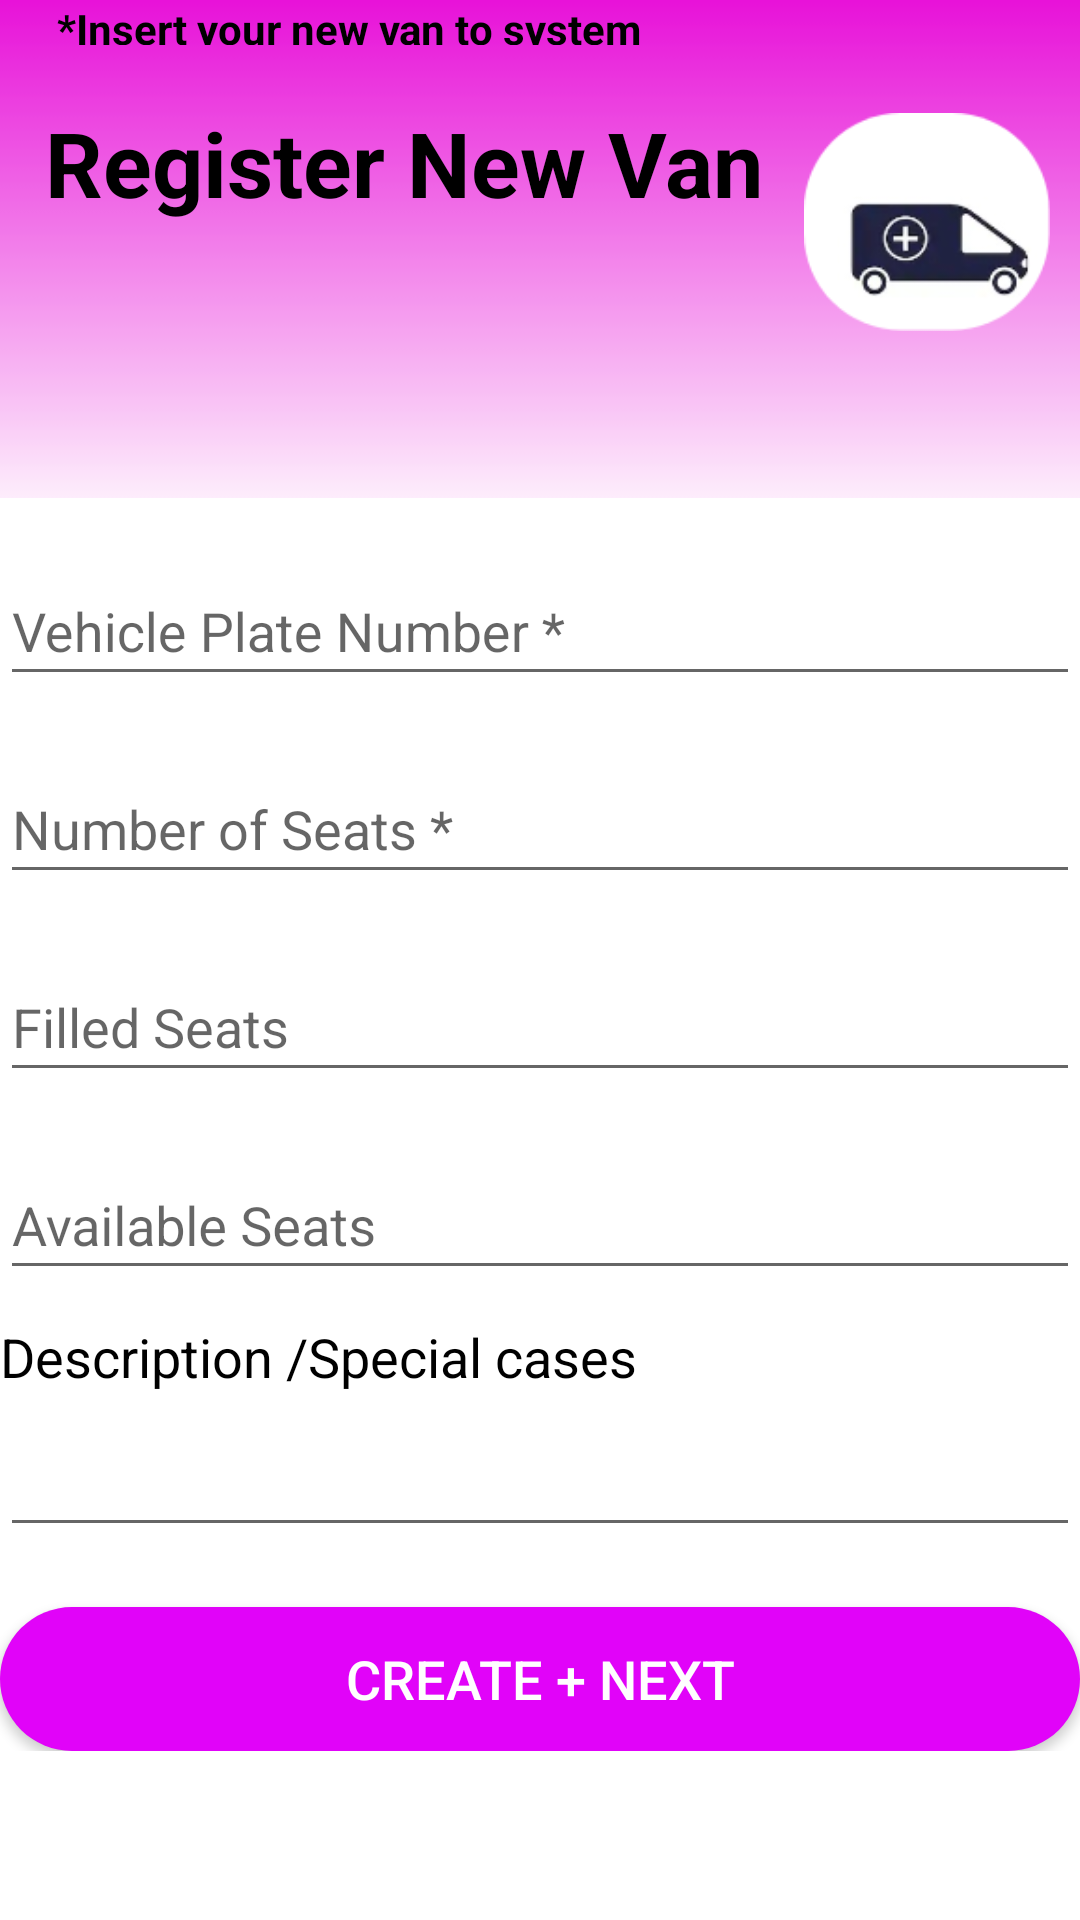

Android layout source for this screen:
<!-- AndroidManifest.xml: application theme Theme.SmartVan -->
<!-- res/layout/activity_van_registration.xml -->
<?xml version="1.0" encoding="utf-8"?>
<RelativeLayout xmlns:android="http://schemas.android.com/apk/res/android"
    xmlns:app="http://schemas.android.com/apk/res-auto"
    xmlns:tools="http://schemas.android.com/tools"
    android:layout_width="match_parent"
    android:layout_height="match_parent"
    tools:context=".VanRegistration"
    android:background="@drawable/iphone_6__7__8_plus__8">

    <TextView
        android:layout_width="wrap_content"
        android:layout_height="wrap_content"
        android:layout_alignParentStart="true"
        android:layout_alignParentTop="true"
        android:layout_marginStart="15dp"
        android:layout_marginTop="34dp"
        android:text="Register New Van"
        android:textColor="#000"
        android:textSize="30sp"
        android:textStyle="bold" />

    <TextView
        android:layout_width="wrap_content"
        android:layout_height="wrap_content"
        android:layout_alignParentStart="true"
        android:layout_alignParentBottom="true"
        android:layout_marginStart="19dp"

        android:layout_marginBottom="625dp"
        android:text="*Insert your new van to system"
        android:textColor="#000"
        android:textSize="14sp"
        android:textStyle="bold" />

    <ImageView
        android:layout_width="82dp"
        android:layout_height="82dp"
        android:layout_alignParentTop="true"
        android:layout_alignParentEnd="true"
        android:layout_marginTop="33dp"
        android:layout_marginEnd="10dp"
        android:src="@drawable/car_icon_jpg_260nw_392006131" />

    <ScrollView
        android:layout_width="match_parent"
        android:layout_height="634dp"
        android:layout_alignParentStart="true"
        android:layout_alignParentTop="true"
        android:layout_centerVertical="true"
        android:layout_marginStart="0dp"
        android:layout_marginTop="166dp">

        <LinearLayout
            android:layout_width="match_parent"
            android:layout_height="wrap_content"
            android:background="#fff"
            android:gravity="center"
            android:orientation="vertical">


            <com.google.android.material.textfield.TextInputLayout
                android:layout_width="match_parent"
                android:layout_height="wrap_content"
                android:layout_marginTop="10dp">

                <EditText
                    android:id="@+id/regVanId"
                    android:layout_width="match_parent"
                    android:layout_height="45dp"
                    android:layout_weight="1"
                    android:ems="10"
                    android:hint="Vehicle Plate Number *"
                    android:importantForAutofill="no"
                    android:inputType="textPersonName" />
            </com.google.android.material.textfield.TextInputLayout>

            <com.google.android.material.textfield.TextInputLayout
                android:layout_width="match_parent"
                android:layout_height="wrap_content"
                android:layout_marginTop="10dp">

                <EditText
                    android:id="@+id/regVanSeats"
                    android:layout_width="match_parent"
                    android:layout_height="45dp"
                    android:layout_weight="1"
                    android:ems="10"
                    android:hint="Number of Seats *"
                    android:importantForAutofill="no"
                    android:inputType="textPersonName" />
            </com.google.android.material.textfield.TextInputLayout>

            <com.google.android.material.textfield.TextInputLayout
                android:layout_width="match_parent"
                android:layout_height="wrap_content"
                android:layout_marginTop="10dp">

                <EditText
                    android:id="@+id/regVanFillseats"
                    android:layout_width="match_parent"
                    android:layout_height="45dp"
                    android:layout_weight="1"
                    android:ems="10"
                    android:hint="Filled Seats"
                    android:importantForAutofill="no"
                    android:inputType="textPersonName" />
            </com.google.android.material.textfield.TextInputLayout>

            <com.google.android.material.textfield.TextInputLayout
                android:layout_width="match_parent"
                android:layout_height="wrap_content"
                android:layout_marginTop="10dp">

                <EditText
                    android:id="@+id/regVanAvailableSeats"
                    android:layout_width="match_parent"
                    android:layout_height="45dp"
                    android:layout_weight="1"
                    android:ems="10"
                    android:hint="Available Seats"
                    android:importantForAutofill="no"
                    android:inputType="textPersonName" />
            </com.google.android.material.textfield.TextInputLayout>


            
            <TextView
                android:layout_width="match_parent"
                android:layout_height="wrap_content"
                android:text="Description /Special cases"
                android:textSize="18sp"
                android:textColor="#000"
                android:layout_marginTop="10dp"/>


            <EditText
                android:id="@+id/regConditions"
                android:layout_width="match_parent"
                android:layout_height="wrap_content"
                android:layout_marginTop="10dp"
                android:ems="10"
                android:gravity="start|top"
                android:inputType="textMultiLine" />-->

            <Button
                android:id="@+id/insertVan"
                android:layout_width="match_parent"
                android:layout_height="wrap_content"
                android:layout_centerHorizontal="true"
                android:layout_marginTop="20dp"
                android:background="@drawable/custom_button"
                android:onClick="onCreateNext"
                android:text="CREATE + NEXT"
                android:textColor="#fff"
                android:textSize="18dp" />


        </LinearLayout>


    </ScrollView>

</RelativeLayout>
<!-- resources referenced by this layout -->
<resources>
  <!-- drawable car_icon_jpg_260nw_392006131: png bitmap (drawable, 11595 bytes) -->
  <!-- drawable custom_button (drawable) -->
  <?xml version="1.0" encoding="utf-8"?>
  <shape xmlns:android="http://schemas.android.com/apk/res/android" android:shape="rectangle">
      <solid android:color="#E103F9" />
      <corners android:radius="100dp"/>
  </shape>
  <!-- drawable custom_button_register (drawable) -->
  <?xml version="1.0" encoding="utf-8"?>
  <shape xmlns:android="http://schemas.android.com/apk/res/android" android:shape="rectangle">
      <solid android:color="#fff"/>
      <stroke android:color="#E103F9" android:width="1dp"/>
      <corners android:radius="100dp"/>
  </shape>
  <!-- drawable iphone_6__7__8_plus__8: png bitmap (drawable, 8380 bytes) -->
  <style name="Theme.SmartVan" parent="Theme.AppCompat.Light.NoActionBar">
          
          <item name="colorPrimary">@color/purple_500</item>
          <item name="colorPrimaryVariant">@color/purple_700</item>
          <item name="colorOnPrimary">@color/white</item>
          
          <item name="colorSecondary">@color/teal_200</item>
          <item name="colorSecondaryVariant">@color/teal_700</item>
          <item name="colorOnSecondary">@color/black</item>
          
          <item name="android:statusBarColor" tools:targetApi="l">?attr/colorOnSecondary</item>
          
      </style>
  <!-- not gathered from this repository: default colours our renderer supplied (Android Studio template values) -->
  <color name="purple_500">#FF6200EE</color>
  <color name="purple_700">#FF3700B3</color>
  <color name="teal_200">#FF03DAC5</color>
  <color name="teal_700">#FF018786</color>
  <color name="black">#FF000000</color>
  <color name="white">#FFFFFFFF</color>
</resources>
